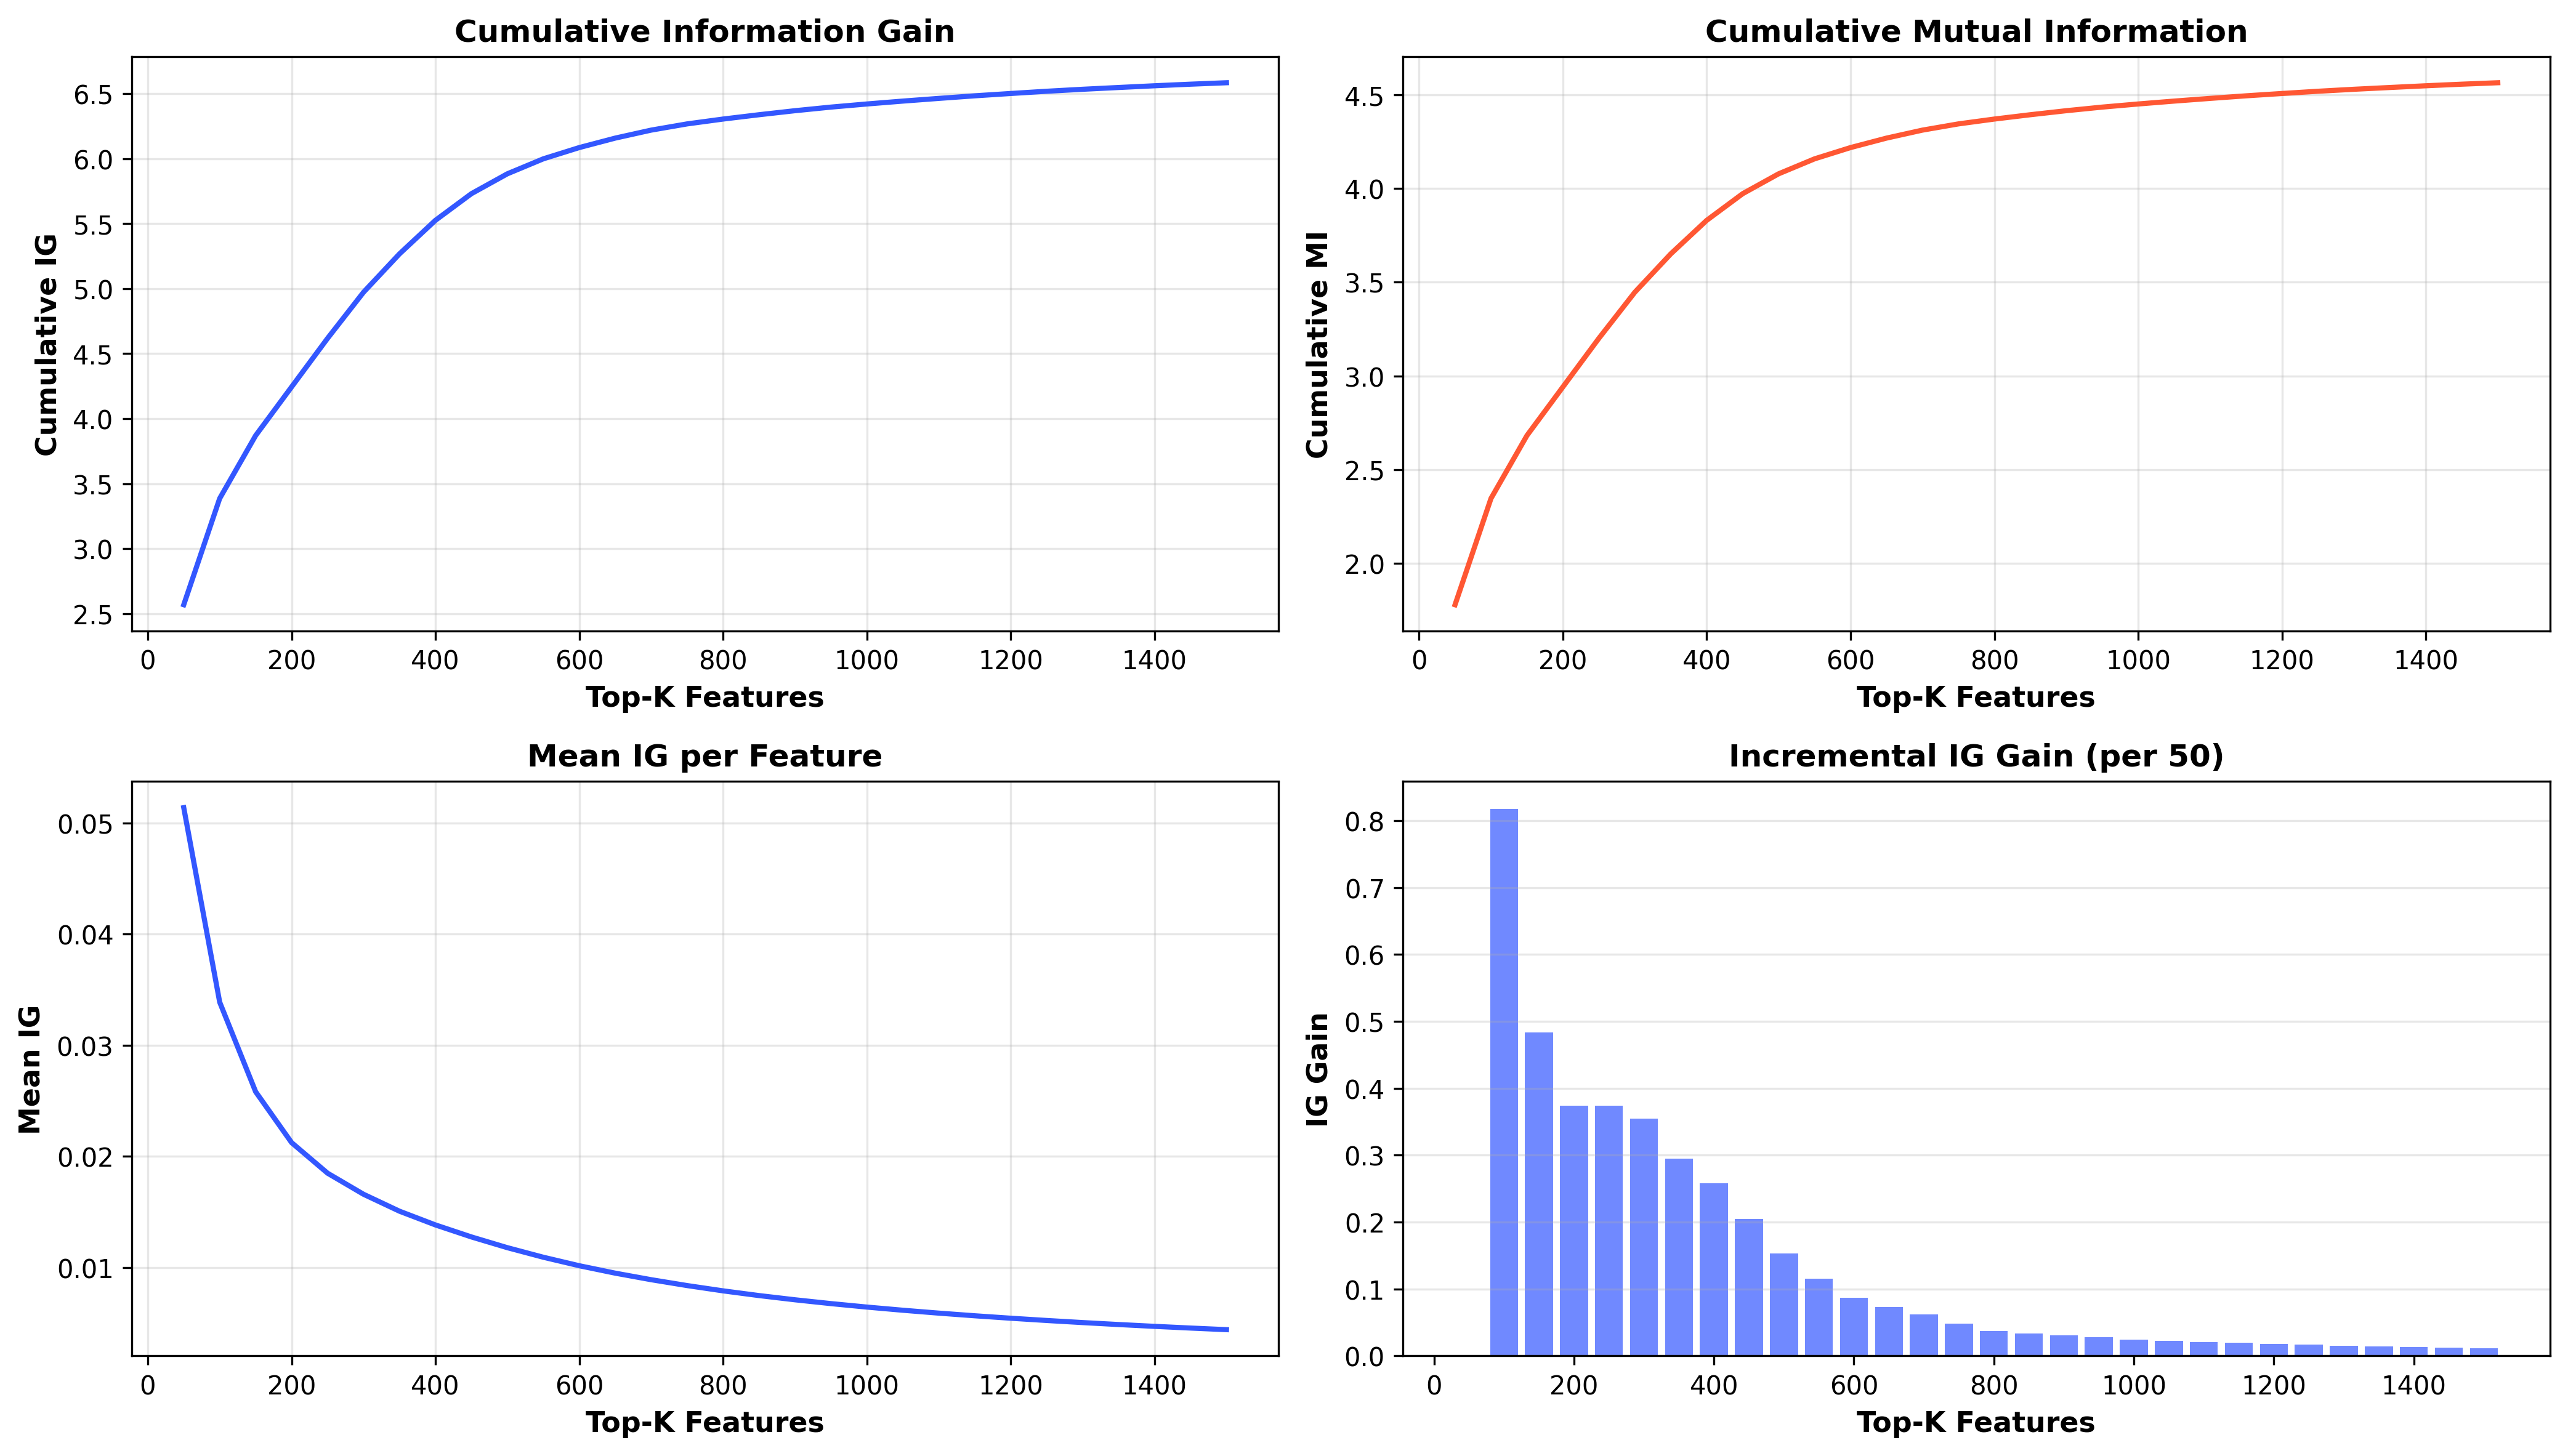

The table this chart was drawn from, first rows:
top_k, cumulative_ig, cumulative_mi, mean_ig, mean_mi, worst_ig_in_batch, worst_mi_in_batch, ig_gain, mi_gain, mean_ig_change
50, 2.568, 1.78, 0.05137, 0.0356, 0.02461, 0.01705, , , 
100, 3.386, 2.347, 0.03386, 0.02347, 0.01151, 0.007979, 0.8178, 0.5668, -0.0175
150, 3.87, 2.682, 0.0258, 0.01788, 0.007826, 0.005424, 0.4839, 0.3354, -0.008061
200, 4.244, 2.942, 0.02122, 0.01471, 0.007474, 0.005181, 0.374, 0.2592, -0.00458
250, 4.618, 3.201, 0.01847, 0.0128, 0.007474, 0.005181, 0.3737, 0.259, -0.002749
300, 4.972, 3.446, 0.01657, 0.01149, 0.006547, 0.004538, 0.3546, 0.2458, -0.001897
350, 5.267, 3.651, 0.01505, 0.01043, 0.005622, 0.003897, 0.2952, 0.2046, -0.001524
400, 5.526, 3.83, 0.01381, 0.009575, 0.00469, 0.003251, 0.2581, 0.1789, -0.001236
450, 5.73, 3.972, 0.01273, 0.008827, 0.003495, 0.002422, 0.2049, 0.142, -0.001079
500, 5.883, 4.078, 0.01177, 0.008156, 0.002752, 0.001908, 0.153, 0.106, -0.0009675
550, 5.999, 4.158, 0.01091, 0.00756, 0.001948, 0.00135, 0.1152, 0.07985, -0.0008602
600, 6.085, 4.218, 0.01014, 0.00703, 0.001596, 0.001106, 0.08661, 0.06003, -0.0007645
650, 6.158, 4.268, 0.009474, 0.006567, 0.001396, 0.0009679, 0.0728, 0.05046, -0.0006682
700, 6.22, 4.311, 0.008885, 0.006159, 0.001092, 0.000757, 0.06149, 0.04262, -0.0005889
750, 6.267, 4.344, 0.008356, 0.005792, 0.000842, 0.0005836, 0.04784, 0.03316, -0.0005285
800, 6.305, 4.37, 0.007881, 0.005463, 0.000709, 0.0004914, 0.03728, 0.02584, -0.0004757
850, 6.338, 4.393, 0.007456, 0.005168, 0.0006203, 0.00043, 0.03328, 0.02307, -0.0004244
900, 6.369, 4.415, 0.007077, 0.004905, 0.0005967, 0.0004136, 0.03098, 0.02148, -0.0003798
950, 6.397, 4.434, 0.006733, 0.004667, 0.0005087, 0.0003526, 0.02767, 0.01918, -0.0003433
1000, 6.421, 4.45, 0.006421, 0.00445, 0.0004493, 0.0003114, 0.02403, 0.01666, -0.0003126
1050, 6.443, 4.466, 0.006136, 0.004253, 0.000443, 0.0003071, 0.02223, 0.01541, -0.0002846
1100, 6.464, 4.48, 0.005876, 0.004073, 0.0003992, 0.0002767, 0.02073, 0.01437, -0.0002601
1150, 6.483, 4.494, 0.005638, 0.003908, 0.0003835, 0.0002658, 0.0198, 0.01373, -0.0002383
1200, 6.501, 4.506, 0.005418, 0.003755, 0.0003544, 0.0002457, 0.01793, 0.01243, -0.00022
1250, 6.518, 4.518, 0.005215, 0.003615, 0.0003101, 0.0002149, 0.01711, 0.01186, -0.000203
1300, 6.534, 4.529, 0.005026, 0.003484, 0.0002916, 0.0002021, 0.01532, 0.01062, -0.0001888
1350, 6.547, 4.538, 0.00485, 0.003362, 0.0002658, 0.0001842, 0.01367, 0.009477, -0.000176
1400, 6.561, 4.548, 0.004686, 0.003248, 0.0002658, 0.0001842, 0.01329, 0.009212, -0.0001637
1450, 6.573, 4.556, 0.004533, 0.003142, 0.0002215, 0.0001535, 0.01222, 0.00847, -0.0001532
1500, 6.584, 4.564, 0.004389, 0.003042, 0.0002215, 0.0001535, 0.01107, 0.007676, -0.0001437
